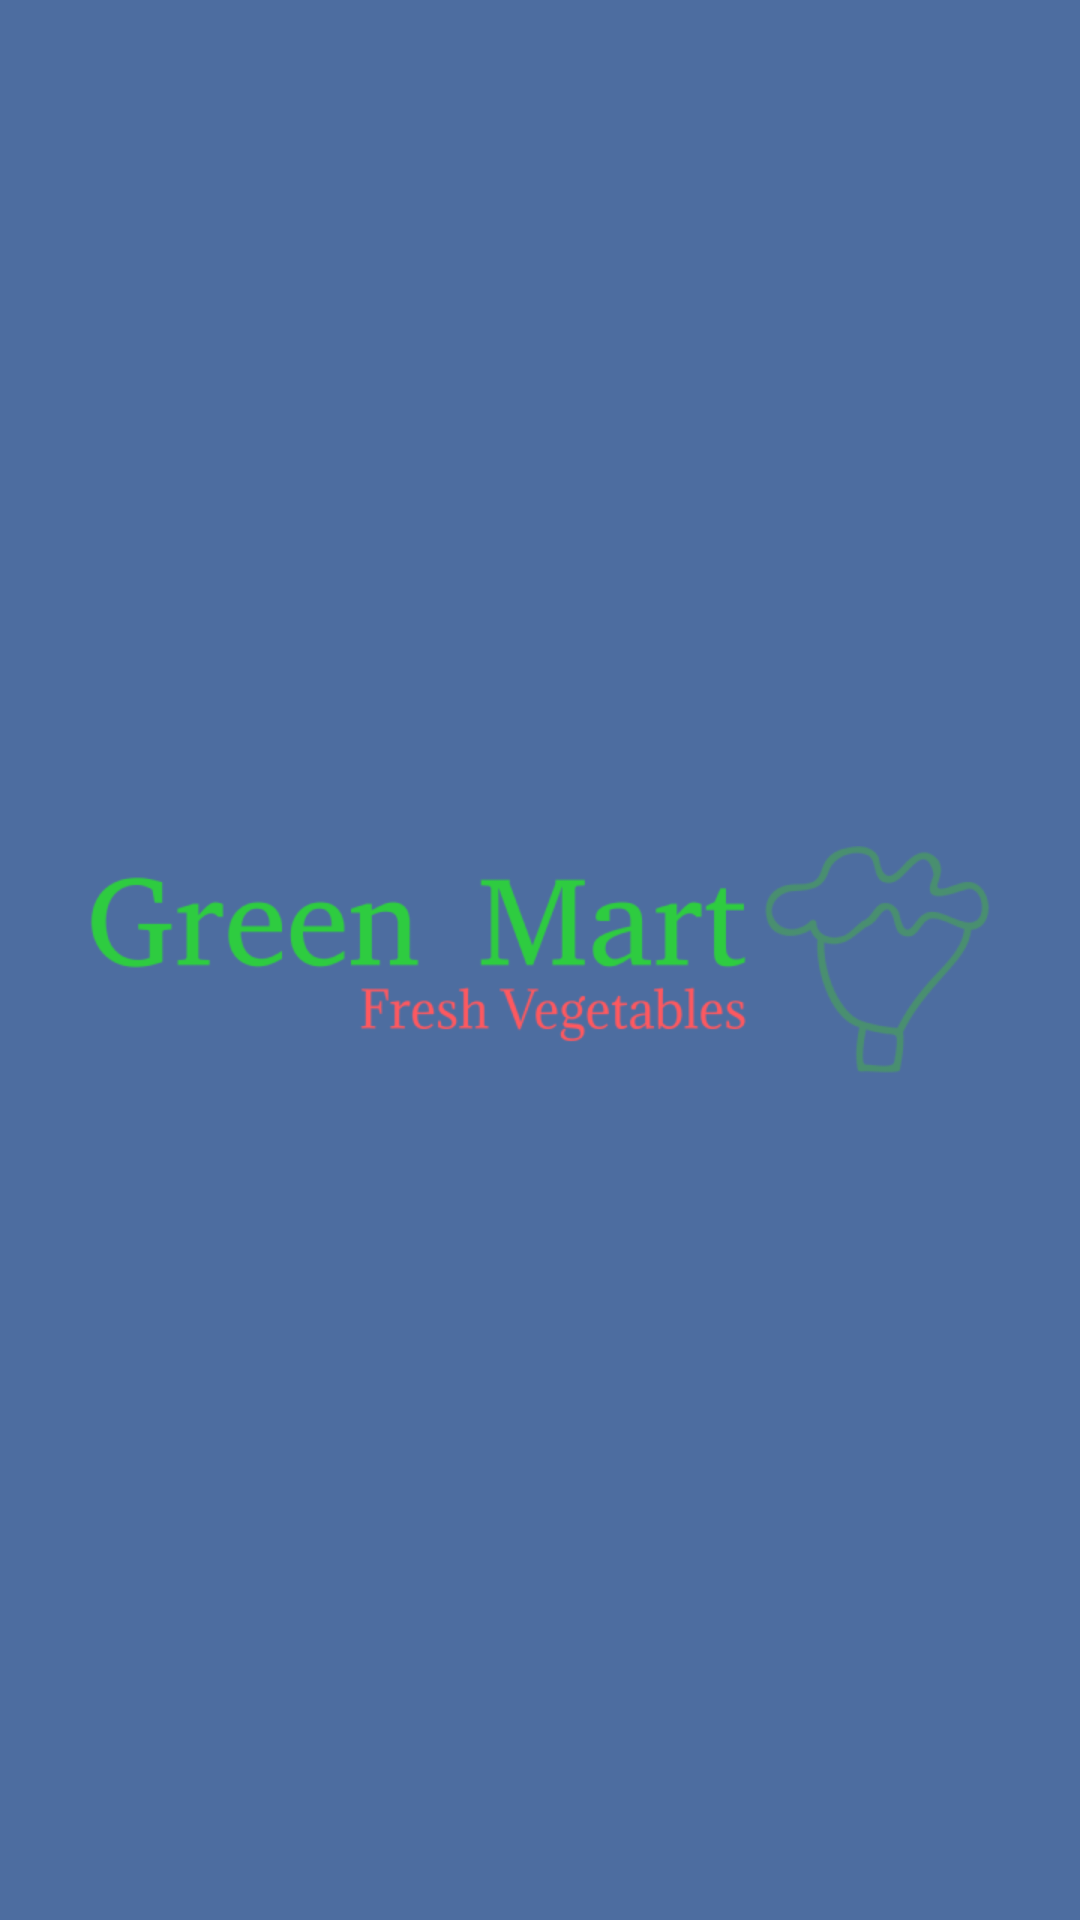

The Android layout XML behind this screen, and the referenced resources:
<!-- AndroidManifest.xml: application theme Theme.AppCompat.DayNight.DarkActionBar -->
<!-- res/layout/activity_main.xml -->
<?xml version="1.0" encoding="utf-8"?>
<LinearLayout xmlns:android="http://schemas.android.com/apk/res/android"
    xmlns:app="http://schemas.android.com/apk/res-auto"
    xmlns:tools="http://schemas.android.com/tools"
    android:layout_width="match_parent"
    android:layout_height="match_parent"
    android:orientation="vertical"
    android:background="#4D6DA0"
    android:gravity="center"
    tools:context=".MainActivity">

    <ImageView
        android:layout_width="300dp"
        android:layout_height="wrap_content"
        android:src="@drawable/home"/>

</LinearLayout>
<!-- resources referenced by this layout -->
<resources>
  <!-- drawable home: png bitmap (drawable, 23170 bytes) -->
</resources>
